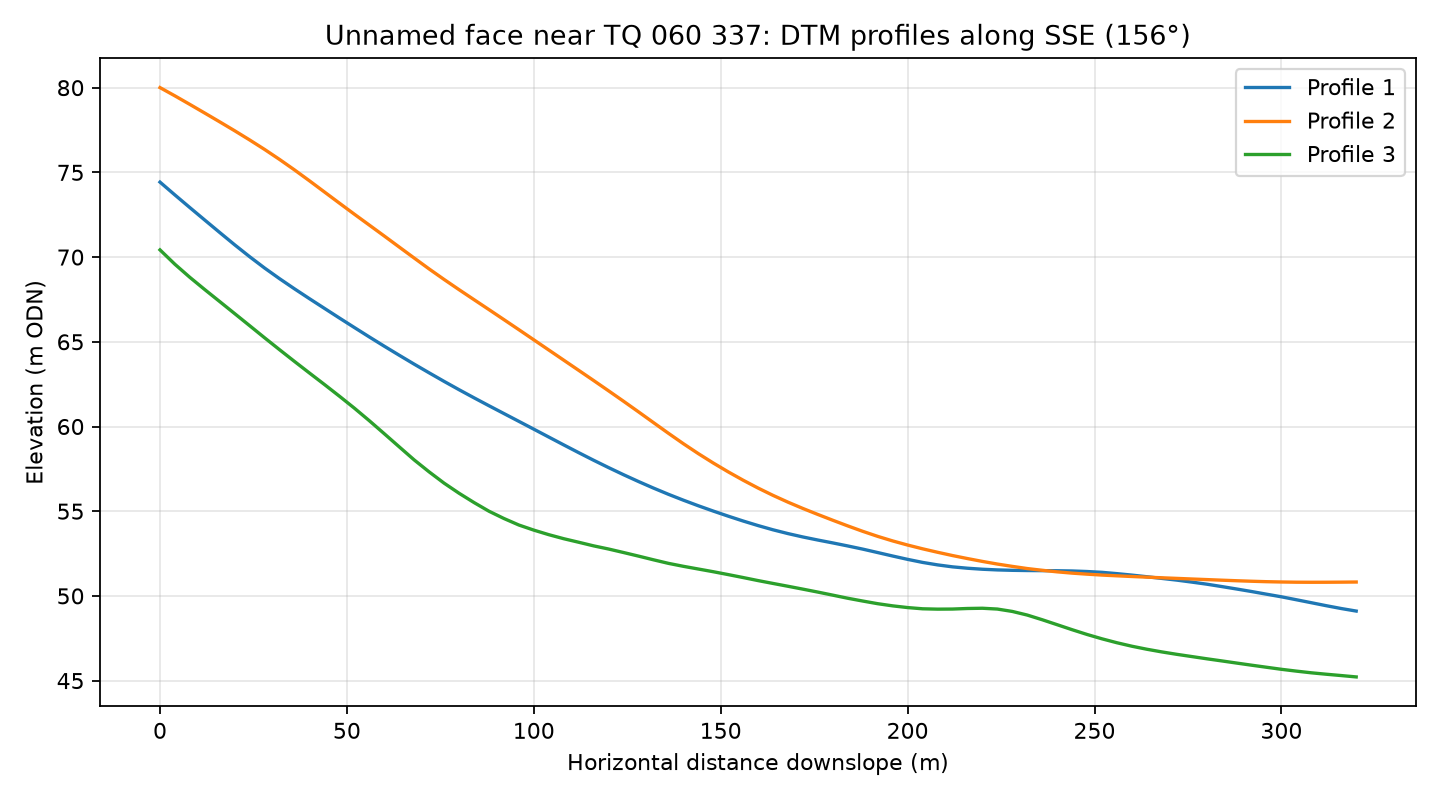

The file beside this chart, header and first rows:
profile, distance_m, elevation_m
1, 0.0, 74.43
1, 4.0, 73.67
1, 8.0, 72.92
1, 12.0, 72.18
1, 16.0, 71.45
1, 20.0, 70.72
1, 24.0, 70.02
1, 28.0, 69.35
1, 32.0, 68.72
1, 36.0, 68.12
1, 40.0, 67.54
1, 44.0, 66.97
1, 48.0, 66.4
1, 52.0, 65.84
1, 56.0, 65.29
1, 60.0, 64.74
1, 64.0, 64.21
1, 68.0, 63.68
1, 72.0, 63.17
1, 76.0, 62.66
1, 80.0, 62.17
1, 84.0, 61.69
1, 88.0, 61.23
1, 92.0, 60.77
1, 96.0, 60.3
1, 100.0, 59.84
1, 104.0, 59.38
1, 108.0, 58.91
1, 112.0, 58.46
1, 116.0, 58.01
1, 120.0, 57.57
1, 124.0, 57.16
1, 128.0, 56.75
1, 132.0, 56.37
1, 136.0, 56
1, 140.0, 55.65
1, 144.0, 55.32
1, 148.0, 55.01
1, 152.0, 54.71
1, 156.0, 54.42
1, 160.0, 54.15
1, 164.0, 53.9
1, 168.0, 53.68
1, 172.0, 53.48
1, 176.0, 53.3
1, 180.0, 53.13
1, 184.0, 52.95
1, 188.0, 52.76
1, 192.0, 52.56
1, 196.0, 52.36
1, 200.0, 52.16
1, 204.0, 51.98
1, 208.0, 51.83
1, 212.0, 51.72
1, 216.0, 51.63
1, 220.0, 51.57
1, 224.0, 51.53
1, 228.0, 51.51
1, 232.0, 51.5
1, 236.0, 51.49
... 183 more rows
